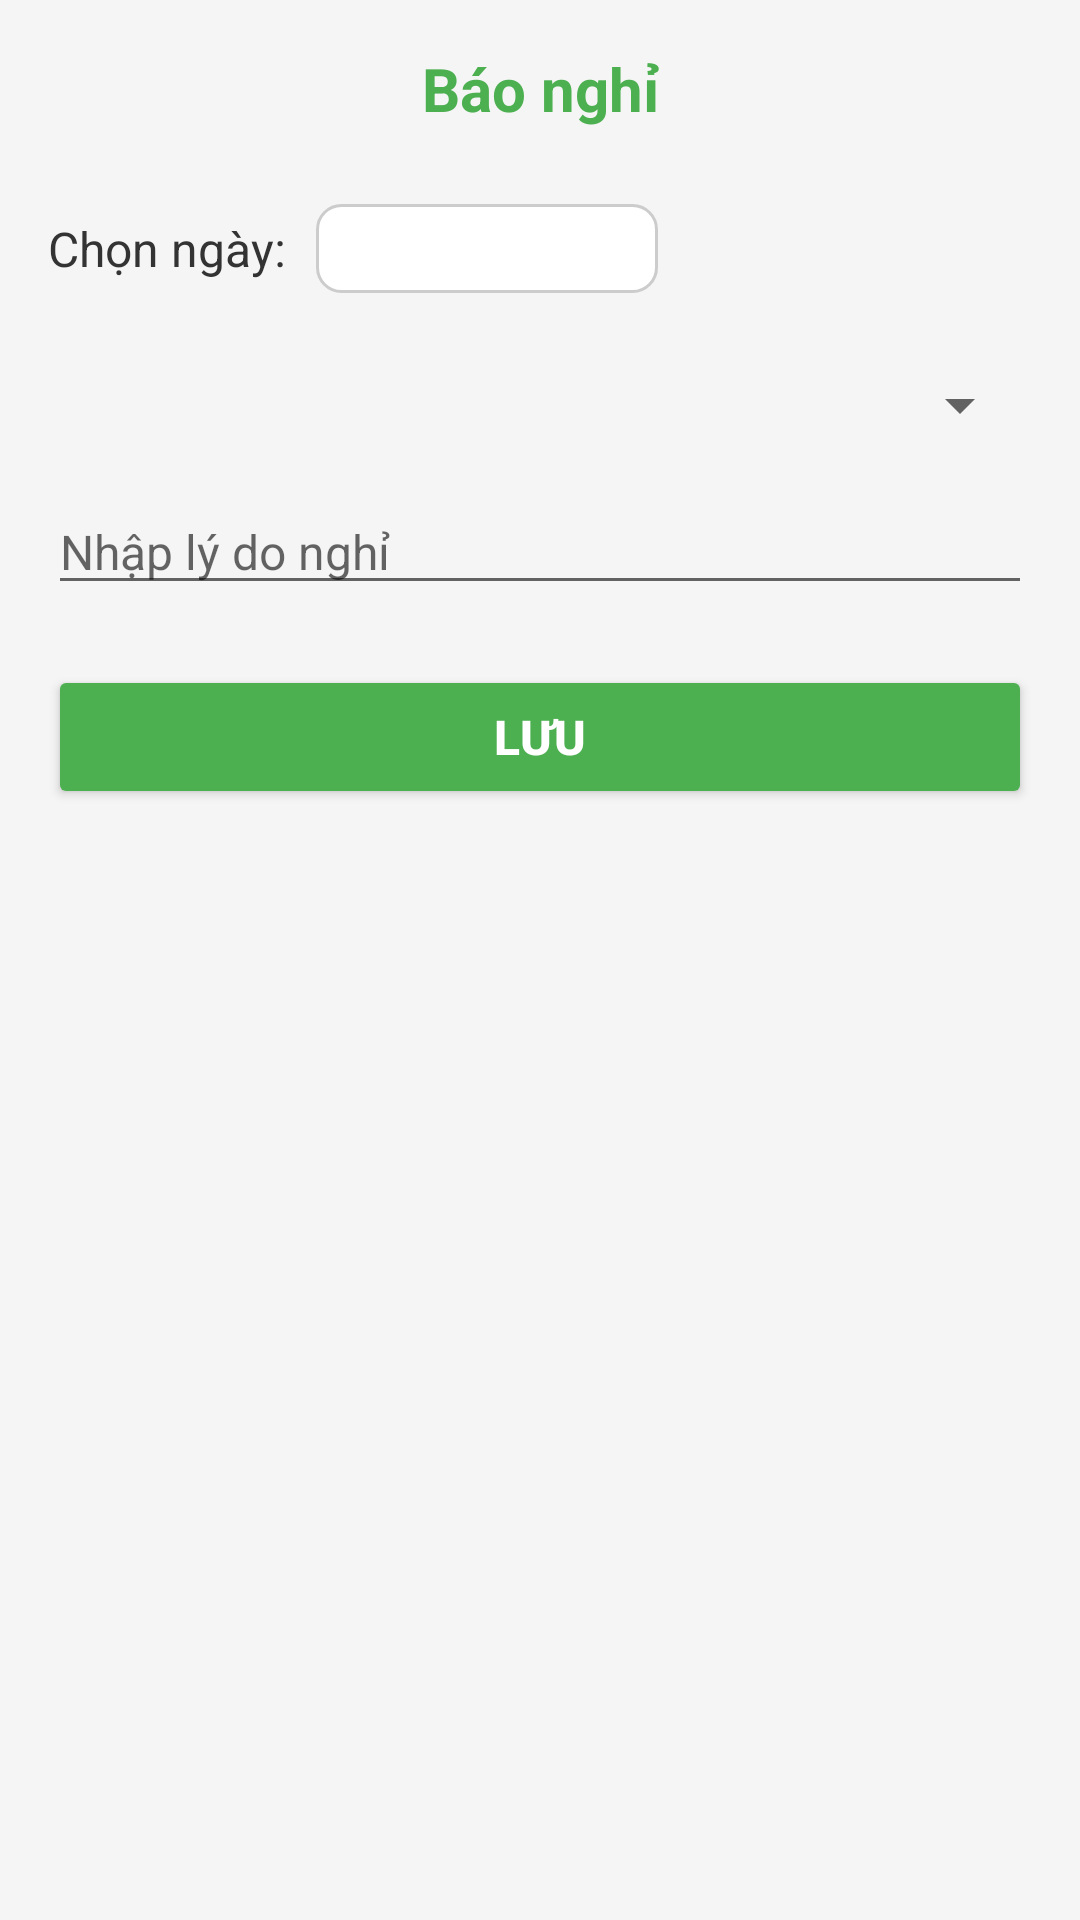

Write the Android layout XML for this screen, with the resource values it uses.
<!-- AndroidManifest.xml: application theme Theme.TrackingActivitesStudent -->
<!-- res/layout/fragment_leave_notice.xml -->
<?xml version="1.0" encoding="utf-8"?>
<LinearLayout xmlns:android="http://schemas.android.com/apk/res/android"
    xmlns:app="http://schemas.android.com/apk/res-auto"
    xmlns:tools="http://schemas.android.com/tools"
    android:layout_width="match_parent"
    android:layout_height="match_parent"
    android:padding="16dp"
    android:background="#F5F5F5"
    android:orientation="vertical"
    tools:context=".ui.onleave.LeaveFragment">

    <TextView
        android:layout_width="match_parent"
        android:layout_height="wrap_content"
        android:gravity="center"
        android:text="@string/title_LeaveNotice"
        android:textColor="#4CAF50"
        android:textSize="20sp"
        android:textStyle="bold" />

    <LinearLayout
        android:layout_width="wrap_content"
        android:layout_height="wrap_content"
        android:layout_marginTop="16dp"
        android:orientation="horizontal">

        <TextView
            android:layout_width="match_parent"
            android:layout_height="wrap_content"
            android:layout_gravity="center_vertical"
            android:text="Chọn ngày:"
            android:textColor="#333"
            android:textSize="16sp" />

        <TextView
            android:id="@+id/txvDate"
            android:layout_width="wrap_content"
            android:layout_height="wrap_content"
            android:layout_gravity="center_vertical"
            android:layout_marginStart="10dp"
            android:background="@drawable/rounded_edit_text"
            android:ems="6"
            android:gravity="center"
            android:textSize="16sp" />

        <ImageButton
            android:id="@+id/imbCalendar"
            android:layout_width="48dp"
            android:layout_height="48dp"
            android:background="?attr/selectableItemBackground"
            android:contentDescription="Chọn ngày bắt đầu"
            android:padding="8dp"
            android:src="@drawable/baseline_calendar_today_24"
            app:tint="#4CAF50" />
    </LinearLayout>

    <Spinner
        android:id="@+id/spnClass"
        android:layout_marginTop="16dp"
        android:layout_marginBottom="16dp"
        android:layout_width="match_parent"
        android:layout_height="wrap_content" />

    <EditText
        android:id="@+id/edtReason"
        android:layout_width="match_parent"
        android:layout_height="wrap_content"
        android:ems="10"
        android:hint="Nhập lý do nghỉ"
        android:inputType="text"
        android:textColor="#333"
        android:textSize="16sp" />

    <LinearLayout
        android:layout_width="match_parent"
        android:layout_height="wrap_content"
        android:orientation="vertical"
        android:paddingVertical="4dp">


        <Button
            android:id="@+id/btnSave"
            android:layout_width="match_parent"
            android:layout_height="wrap_content"
            android:layout_marginTop="16dp"
            android:layout_marginBottom="16dp"
            android:backgroundTint="#4CAF50"
            android:text="Lưu"
            android:textColor="#FFFFFF"
            android:textSize="16sp"
            android:textStyle="bold" />

    </LinearLayout>

    <ListView
        android:id="@+id/lsvOnLeave"
        android:layout_width="match_parent"
        android:layout_height="match_parent" />

</LinearLayout>
<!-- resources referenced by this layout -->
<resources>
  <!-- drawable rounded_edit_text (drawable) -->
  <?xml version="1.0" encoding="utf-8"?>
  <shape xmlns:android="http://schemas.android.com/apk/res/android"
      android:shape="rectangle">
      
      <solid android:color="#FFFFFF" />
      
      <corners android:radius="8dp" />
      
      <stroke
          android:width="1dp"
          android:color="#CCCCCC" />
      
      <padding
          android:left="8dp"
          android:right="8dp"
          android:top="4dp"
          android:bottom="4dp" />
  </shape>
  <string name="title_LeaveNotice">Báo nghỉ</string>
  <style name="Theme.TrackingActivitesStudent" parent="Theme.MaterialComponents.DayNight.DarkActionBar">
          
          <item name="colorPrimary">@color/key_green</item>
          <item name="colorPrimaryVariant">@color/purple_700</item>
          <item name="colorOnPrimary">@color/white</item>
          
          <item name="colorSecondary">@color/teal_200</item>
          <item name="colorSecondaryVariant">@color/teal_700</item>
          <item name="colorOnSecondary">@color/black</item>
          
          <item name="android:statusBarColor">?attr/colorPrimaryVariant</item>
          
      </style>
  <color name="key_green">#4CAF50</color>
  <color name="purple_700">#FF3700B3</color>
  <color name="white">#FFFFFFFF</color>
  <color name="teal_200">#FF03DAC5</color>
  <color name="teal_700">#FF018786</color>
  <color name="black">#FF000000</color>
</resources>
